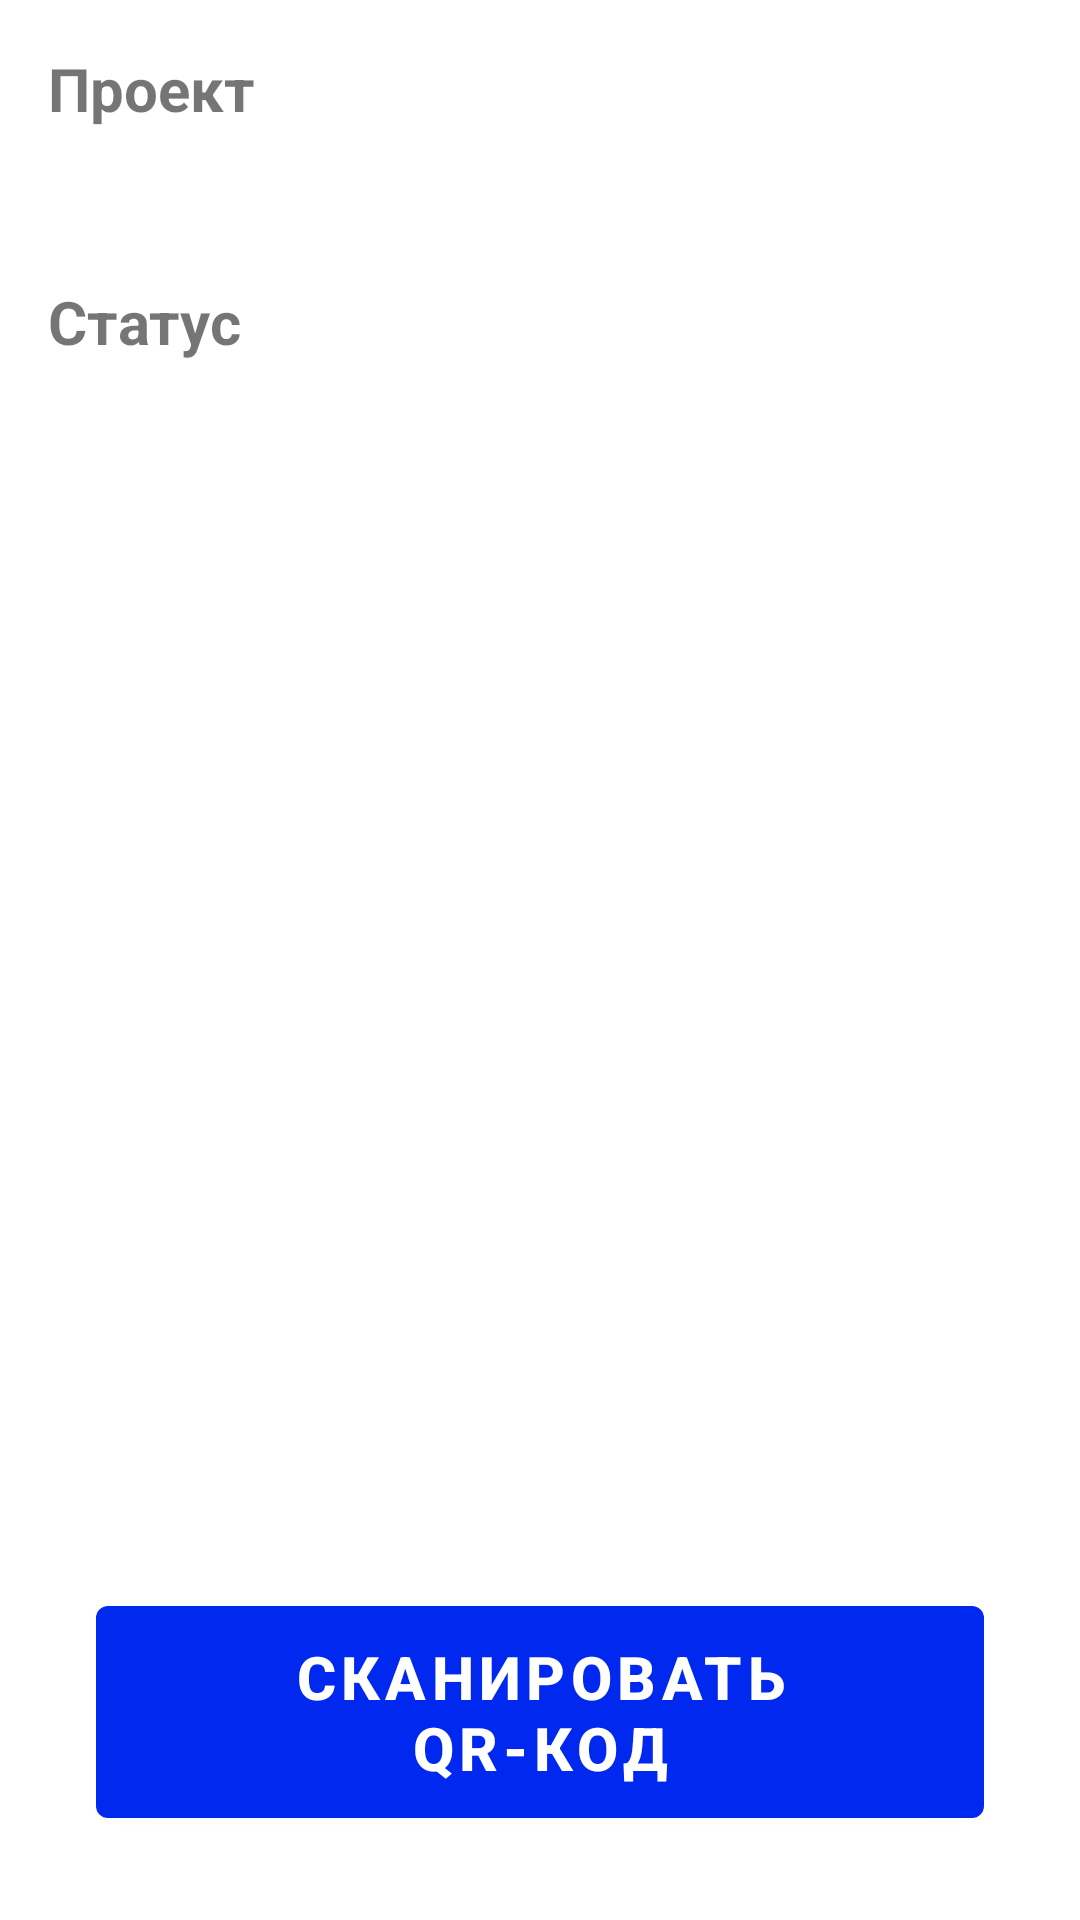

Write the Android layout XML for this screen, with the resource values it uses.
<!-- AndroidManifest.xml: application theme Theme.QRProjectReader -->
<!-- res/layout/fragment_first.xml -->
<?xml version="1.0" encoding="utf-8"?>
<androidx.constraintlayout.widget.ConstraintLayout xmlns:android="http://schemas.android.com/apk/res/android"
    xmlns:app="http://schemas.android.com/apk/res-auto"
    xmlns:tools="http://schemas.android.com/tools"
    android:layout_width="match_parent"
    android:layout_height="match_parent"
    tools:context=".FirstFragment">

    <ScrollView
        android:layout_width="match_parent"
        android:layout_height="0dp"
        android:layout_marginBottom="16dp"
        android:scrollbarDefaultDelayBeforeFade="4000"
        app:layout_constraintBottom_toTopOf="@+id/button_qrscan"
        app:layout_constraintEnd_toEndOf="parent"
        app:layout_constraintStart_toStartOf="parent"
        app:layout_constraintTop_toTopOf="parent">

        <LinearLayout
            android:layout_width="match_parent"
            android:layout_height="wrap_content"
            android:orientation="vertical"
            android:paddingLeft="16dp"
            android:paddingTop="16dp"
            android:paddingRight="16dp">

            <TextView
                android:id="@+id/textView4"
                android:layout_width="wrap_content"
                android:layout_height="wrap_content"
                android:text="@string/project"
                android:textSize="20sp"
                android:textStyle="bold" />

            <TextView
                android:id="@+id/textViewProjectName"
                android:layout_width="wrap_content"
                android:layout_height="wrap_content"
                android:scrollbars="vertical"
                android:text=""
                android:textSize="20sp" />

            <TextView
                android:id="@+id/textView5"
                android:layout_width="wrap_content"
                android:layout_height="wrap_content"
                android:text="@string/status"
                android:textSize="20sp"
                android:textStyle="bold" />

            <TextView
                android:id="@+id/textViewStatus"
                android:layout_width="wrap_content"
                android:layout_height="wrap_content"
                android:text=""
                android:textSize="20sp" />

        </LinearLayout>
    </ScrollView>

    <Button
        android:id="@+id/button_qrscan"
        android:layout_width="0dp"
        android:layout_height="wrap_content"
        android:layout_marginStart="32dp"
        android:layout_marginEnd="32dp"
        android:paddingTop="10dp"
        android:paddingBottom="10dp"
        android:text="@string/qrscan"
        android:textSize="20sp"
        android:textStyle="bold"
        app:layout_constraintBottom_toBottomOf="parent"
        app:layout_constraintEnd_toEndOf="parent"
        app:layout_constraintHorizontal_bias="0.537"
        app:layout_constraintStart_toStartOf="parent"
        app:layout_constraintTop_toTopOf="parent"
        app:layout_constraintVertical_bias="0.95" />

</androidx.constraintlayout.widget.ConstraintLayout>
<!-- resources referenced by this layout -->
<resources>
  <string name="project">Проект</string>
  <string name="qrscan">Сканировать\nQR-код</string>
  <string name="status">\nСтатус</string>
  <style name="Theme.QRProjectReader" parent="Theme.MaterialComponents.DayNight.DarkActionBar">
          
          <item name="colorPrimary">#0028EE</item>
          <item name="colorPrimaryVariant">#001EB3</item>
          <item name="colorOnPrimary">@color/white</item>
          
          <item name="colorSecondary">@color/teal_200</item>
          <item name="colorSecondaryVariant">@color/teal_700</item>
          <item name="colorOnSecondary">@color/black</item>
          
          <item name="android:statusBarColor">?attr/colorPrimaryVariant</item>
          
      </style>
  <!-- not gathered from this repository: default colours our renderer supplied (Android Studio template values) -->
  <color name="teal_200">#FF03DAC5</color>
  <color name="teal_700">#FF018786</color>
  <color name="black">#FF000000</color>
  <color name="white">#FFFFFFFF</color>
</resources>
